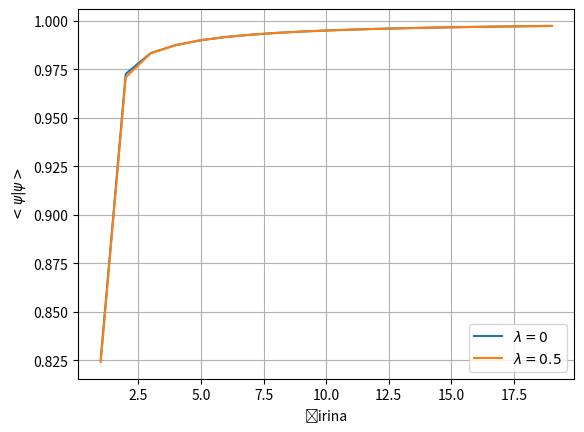

This chart was generated by the following Python code:
import numpy as np
import matplotlib.pyplot as plt
import scipy.misc as misc


def metoda1(valovna):
    valovna[0] = 0
    valovna[-1] = 0

    psi_temp=valovna
    for k in range(1,len(valovna)-1):
        valovna[k]=psi_temp[k]+tau*(0.5/(h**2)*(psi_temp[k-1]-2*psi_temp[k]+psi_temp[k+1])-pot[k]*psi_temp[k])*1j
    return valovna

def metoda2(valovna,K):
    valovna[0] = 0
    valovna[-1] = 0

    psi_temp = valovna
    for j in range(1, len(valovna) - 1):
        vsota = 1
        for k in range(1,K):
            vsota += (-1j * tau) ** k / (misc.factorial(k)) * (-0.5 / (h ** 2) * ( psi_temp[j - 1] - 2 * psi_temp[j] + psi_temp[j + 1]) + pot[j] * psi_temp[j]) ** k
        valovna[j] = vsota
    return valovna

def metoda3(valovna, matrika):
    return np.dot(matrika,valovna)


##implicitna

def normalizacija(valovna,polozaj):
    vsota=0
    for i in range(len(valovna)):
        vsota+=np.absolute(valovna[i])**2
    return vsota/len(valovna)*(polozaj[-1]-polozaj[0])

tau=0.01
h=0.1
lamda=0.0


razmik=[]
vrednost1=[]
for l in range(1,20):
    razmik.append(l)
    x=np.arange(-l,l,h)
    pot=1/2*x**2+lamda*x**4


    psi=np.array(np.polynomial.hermite.hermval(x,[1])*1/(np.pi)**0.25*np.exp(-x**2/2))

    psi2=np.array(np.polynomial.hermite.hermval(x,[1])*1/(np.pi)**0.25*np.exp(-x**2/2),dtype=complex)

    A=np.array([np.zeros(len(psi),dtype=complex) for i in range(len(psi))],dtype=complex)


    H=np.identity(len(A),dtype=complex)


    for i in range(len(H)):
        if i==0:
            H[0][0]=1-1j*tau*(1/h**2+pot[i])
            H[0][1]=1j*tau/h**2
        if i+1==len(H):
            H[i][i]=1-1j*tau*(1/h**2+pot[i])
            H[i][i-1] = 1j * tau / h ** 2
        else:
            H[i][i]=1-1j*tau*(1/h**2+pot[i])
            H[i][i-1] = 1j * tau / h ** 2
            H[i][i+1] = 1j * tau / h ** 2


    C=np.dot(np.linalg.inv(np.conjugate(H)),H)
    # C=np.dot(np.linalg.inv(A),B)


    valovna1=psi2


    for l in range(50):
        valovna1=metoda3(valovna1,C)
    vrednost1.append(normalizacija(valovna1,x))
    print(l)

##lambda ==0.5
lamda=0.5
vrednost2=[]
for l in range(1, 20):
    x = np.arange(-l, l, h)
    pot = 1 / 2 * x ** 2 + lamda * x ** 4

    psi = np.array(np.polynomial.hermite.hermval(x, [1]) * 1 / (np.pi) ** 0.25 * np.exp(-x ** 2 / 2))

    psi2 = np.array(np.polynomial.hermite.hermval(x, [1]) * 1 / (np.pi) ** 0.25 * np.exp(-x ** 2 / 2), dtype=complex)

    A = np.array([np.zeros(len(psi), dtype=complex) for i in range(len(psi))], dtype=complex)

    H = np.identity(len(A), dtype=complex)

    for i in range(len(H)):
        if i == 0:
            H[0][0] = 1 - 1j * tau * (1 / h ** 2 + pot[i])
            H[0][1] = 1j * tau / h ** 2
        if i + 1 == len(H):
            H[i][i] = 1 - 1j * tau * (1 / h ** 2 + pot[i])
            H[i][i - 1] = 1j * tau / h ** 2
        else:
            H[i][i] = 1 - 1j * tau * (1 / h ** 2 + pot[i])
            H[i][i - 1] = 1j * tau / h ** 2
            H[i][i + 1] = 1j * tau / h ** 2

    C = np.dot(np.linalg.inv(np.conjugate(H)), H)
    # C=np.dot(np.linalg.inv(A),B)


    valovna2 = psi2

    for l in range(50):
        valovna2 = metoda3(valovna2, C)
    vrednost2.append(normalizacija(valovna2, x))
    print(l)



plt.plot(razmik,vrednost1,label=r'$\lambda=0$')
plt.plot(razmik,vrednost2,label=r'$\lambda=0.5$')
plt.legend()
plt.grid()
plt.xlabel('širina')
plt.ylabel(r'$<\psi | \psi>$')
plt.savefig('slika2.png')
plt.show()


# plt.plot(vrednost1,label=r'eksplecitna Eulerjeva, $\lambda=0.5$')
# # plt.plot(vrednost2)
# plt.plot(vrednost3,label=r'implicitna, $\lambda =0$')
# # plt.ylim([0,10**20])
# plt.legend(loc=2)
# plt.grid()
# plt.yscale('log')
# plt.xscale('log')
# plt.xlabel('čas')
# plt.ylabel(r'$<\psi | \psi>$')
# # plt.savefig('primerjava1.png')
# plt.show()



# plt.plot(x,np.absolute(psi))
# plt.plot(x,np.absolute(valovna1),'o',label='num1')
# plt.plot(x,np.absolute(valovna2),'o-',label='num2')
# plt.plot(x,np.absolute(valovna3),'o-',label='num3')
# plt.legend()
# plt.show()






